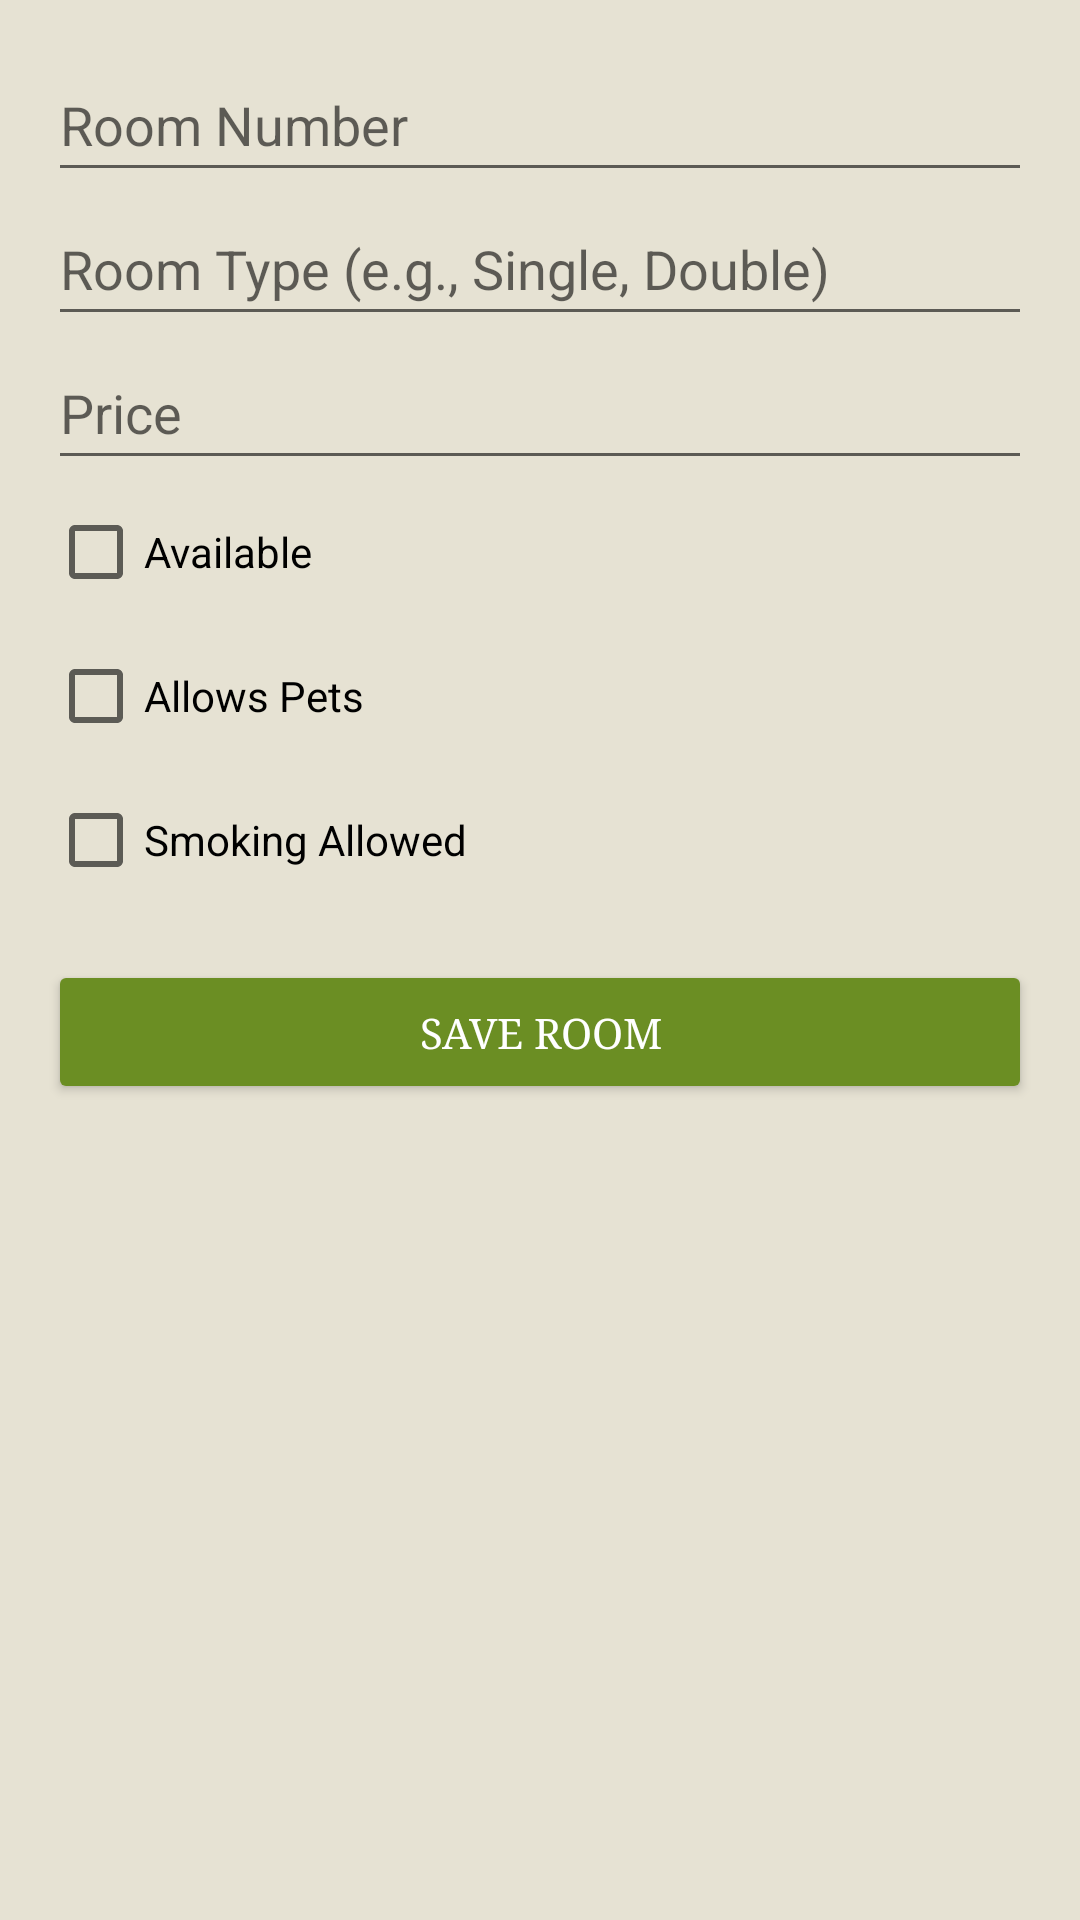

The Android layout XML behind this screen, and the referenced resources:
<!-- AndroidManifest.xml: application theme Theme.HotelRoomApp -->
<!-- res/layout/activity_add_room.xml -->
<?xml version="1.0" encoding="utf-8"?>
<ScrollView xmlns:android="http://schemas.android.com/apk/res/android"
    xmlns:tools="http://schemas.android.com/tools"
    android:layout_width="match_parent"
    android:layout_height="match_parent"
    android:padding="16dp"
    android:fitsSystemWindows="true">

    <LinearLayout
        android:orientation="vertical"
        android:layout_width="match_parent"
        android:layout_height="wrap_content">

        <EditText
            android:id="@+id/roomNumberInput"
            android:layout_width="match_parent"
            android:layout_height="wrap_content"
            android:autofillHints=""
            android:inputType="number"
            android:minHeight="48dp"
            android:hint="@string/room_number_hint"
            tools:ignore="VisualLintTextFieldSize" />

        <EditText
            android:id="@+id/roomTypeInput"
            android:layout_width="match_parent"
            android:layout_height="wrap_content"
            android:inputType="textCapWords"
            android:autofillHints=""
            android:minHeight="48dp"
            android:hint="@string/room_type_hint"
            tools:ignore="VisualLintTextFieldSize" />

        <EditText
            android:id="@+id/roomPriceInput"
            android:layout_width="match_parent"
            android:layout_height="wrap_content"
            android:autofillHints=""
            android:inputType="numberDecimal"
            android:minHeight="48dp"
            android:hint="@string/room_price_hint"
            tools:ignore="VisualLintTextFieldSize" />

        <CheckBox
            android:id="@+id/availabilityCheckbox"
            android:layout_width="wrap_content"
            android:layout_height="wrap_content"
            android:minHeight="48dp"
            android:text="@string/room_available" />

        <CheckBox
            android:id="@+id/petsCheckbox"
            android:layout_width="wrap_content"
            android:layout_height="wrap_content"
            android:minHeight="48dp"
            android:text="@string/allows_pets" />

        <CheckBox
            android:id="@+id/smokingCheckbox"
            android:layout_width="wrap_content"
            android:layout_height="wrap_content"
            android:minHeight="48dp"
            android:text="@string/smoking_allowed" />

        <Button
            android:id="@+id/saveRoomButton"
            android:text="@string/save_room"
            android:layout_width="match_parent"
            android:layout_height="wrap_content"
            android:layout_marginTop="16dp"
            tools:ignore="VisualLintButtonSize" />

        <ImageButton
            android:id="@+id/homeButton"
            android:layout_width="48dp"
            android:layout_height="48dp"
            android:layout_marginTop="12dp"
            android:layout_marginStart="8dp"
            android:backgroundTint="@color/forest_green"
            android:background="?attr/selectableItemBackgroundBorderless"
            android:src="@drawable/baseline_home_24"
            android:contentDescription="@string/back_to_home"
            android:layout_gravity="start" />
    </LinearLayout>
</ScrollView>
<!-- resources referenced by this layout -->
<resources>
  <color name="forest_green">#6B8E23</color>
  <string name="allows_pets">Allows Pets</string>
  <string name="back_to_home">Back to Home</string>
  <string name="room_available">Available</string>
  <string name="room_number_hint">Room Number</string>
  <string name="room_price_hint">Price</string>
  <string name="room_type_hint">Room Type (e.g., Single, Double)</string>
  <string name="save_room">Save Room</string>
  <string name="smoking_allowed">Smoking Allowed</string>
  <style name="Theme.HotelRoomApp" parent="Theme.AppCompat.Light.NoActionBar">
          <item name="android:windowBackground">@color/soft_moss</item>
          <item name="android:textColor">@color/vintage_brown</item>
          <item name="android:buttonStyle">@style/VintageButton</item>
          <item name="alertDialogTheme">@style/CustomAlertDialog</item>
      </style>
  <color name="soft_moss">#E6E2D3</color>
  <color name="vintage_brown">#5A4E3C</color>
  <style name="VintageButton" parent="Widget.AppCompat.Button">
          <item name="android:backgroundTint">@color/forest_green</item>
          <item name="android:textColor">@android:color/white</item>
          <item name="android:fontFamily">serif</item>
      </style>
  <style name="CustomAlertDialog" parent="Theme.AppCompat.Light.Dialog.Alert">
          <item name="android:textColor">@color/forest_green</item>
      </style>
</resources>
